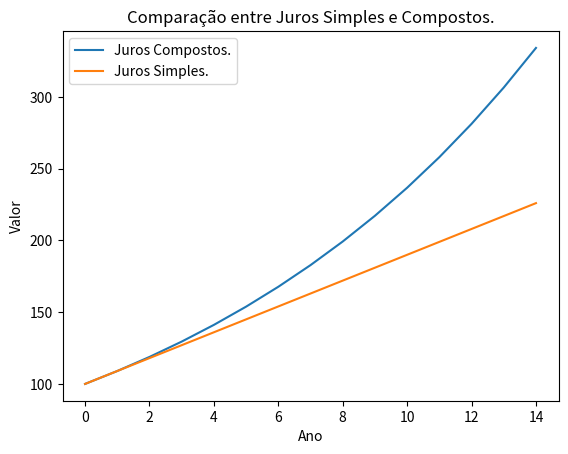

Recreate this plot in Python.
# Juros Simples....

import matplotlib.pyplot as plt

def jurosCompostos(VP, i, n):
    VF = VP * (1 + i) ** n
    return VF

def jurosSimples(VP, i, n):
    VF = VP * (1 + i * n)
    return VF

# Lista de anos
anos = list(range(15))

# Valor em cada ano....
VP = 100
i = 0.09

# Valor em cada ano com juros compostos....
VF_compostos = [jurosCompostos(VP, i, n) for n in anos]

# Valor em cada ano com juros simples....
VF_simples = [jurosSimples(VP, i, n) for n in anos]


# Criar gráfico da evolução dos valores....
plt.plot(anos, VF_compostos, label='Juros Compostos.')
plt.plot(anos, VF_simples, label='Juros Simples.')
plt.xlabel("Ano")
plt.ylabel("Valor")
plt.title("Comparação entre Juros Simples e Compostos.")
plt.legend()
plt.show()